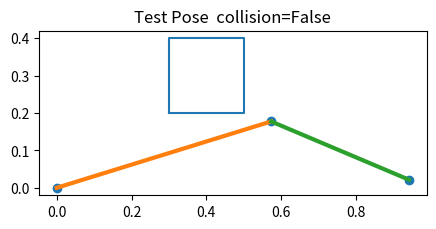

This chart was generated by the following Python code:
# collision_api.py
# 2D 2R robot collision checker against global 4-point rectangles.
# API: collision(theta1, L1, theta2, L2) -> bool
#
# Conventions:
# - Angles in radians
# - Robot base is BASE = (x0, y0) 
# - RECTS is a global list of rectangles, each rectangle is 4 points [(x,y),...]
# - Touching boundary counts as collision (safer for planning)

# =========================
# How to call?

##from collision_api import collision, RECTS, preprocess_rects

### If you want to set obstacles in your script:
##RECTS[:] = [
##    [(0.3,0.2),(0.5,0.2),(0.5,0.4),(0.3,0.4)],
##    [(0.6,0.6),(0.8,0.6),(0.8,0.8),(0.6,0.8)],
##]
##preprocess_rects(RECTS)

##ok = not collision(theta1, L1, theta2, L2)

# =========================




from __future__ import annotations
from dataclasses import dataclass
from typing import List, Tuple, Sequence
import math

# =========================
# User-editable globals
# =========================

BASE: Tuple[float, float] = (0.0, 0.0)

# Each rectangle: 4 corner points (can be CW or CCW).
# Replace these with your assignment obstacles.
RECTS: List[List[Tuple[float, float]]] = [
    # Example rectangle (a box):
    [(0.3, 0.2), (0.5, 0.2), (0.5, 0.4), (0.3, 0.4)],
]

# Optional: link thickness (radius). If 0.0, links are line segments.
# If >0, we approximate thickness by inflating rectangle AABB in the broad-phase
# and doing additional distance checks would be needed for exact capsule-vs-rect;
# for now keep 0.0 unless you want the simple conservative inflation behavior.
LINK_RADIUS: float = 0.0

EPS: float = 1e-12

# =========================
# Internal preprocessed rects
# =========================

@dataclass(frozen=True)
class RectCache:
    pts: Tuple[Tuple[float, float], ...]        # ordered corners
    edges: Tuple[Tuple[Tuple[float, float], Tuple[float, float]], ...]  # 4 edges
    xmin: float
    xmax: float
    ymin: float
    ymax: float

_RECT_CACHE: List[RectCache] = []  # filled by preprocess_rects()


# =========================
# Geometry helpers
# =========================

def _sub(a, b):
    return (a[0] - b[0], a[1] - b[1])

def _cross(a, b) -> float:
    return a[0] * b[1] - a[1] * b[0]

def _dot(a, b) -> float:
    return a[0] * b[0] + a[1] * b[1]

def _orient(p, q, r) -> float:
    # cross((q-p),(r-p))
    return _cross(_sub(q, p), _sub(r, p))

def _on_segment(p, q, r) -> bool:
    # q on segment pr (collinear assumed)
    return (min(p[0], r[0]) - 1e-12 <= q[0] <= max(p[0], r[0]) + 1e-12 and
            min(p[1], r[1]) - 1e-12 <= q[1] <= max(p[1], r[1]) + 1e-12)

def _segments_intersect(a, b, c, d) -> bool:
    # Includes collinear overlap; boundary touch => True (collision)
    o1 = _orient(a, b, c)
    o2 = _orient(a, b, d)
    o3 = _orient(c, d, a)
    o4 = _orient(c, d, b)

    # Proper intersection
    if (o1 * o2 < 0) and (o3 * o4 < 0):
        return True

    # Collinear / touching
    if abs(o1) < 1e-12 and _on_segment(a, c, b): return True
    if abs(o2) < 1e-12 and _on_segment(a, d, b): return True
    if abs(o3) < 1e-12 and _on_segment(c, a, d): return True
    if abs(o4) < 1e-12 and _on_segment(c, b, d): return True

    return False

def _segment_aabb(a, b):
    return (min(a[0], b[0]), max(a[0], b[0]), min(a[1], b[1]), max(a[1], b[1]))

def _aabb_overlap(axmin, axmax, aymin, aymax, bxmin, bxmax, bymin, bymax) -> bool:
    return not (axmax < bxmin or axmin > bxmax or aymax < bymin or aymin > bymax)

def _order_rect_points(pts: Sequence[Tuple[float, float]]) -> Tuple[Tuple[float, float], ...]:
    """
    Ensure 4 points are ordered around centroid (CW/CCW).
    Works for rectangles even if input is shuffled.
    """
    if len(pts) != 4:
        raise ValueError("Rectangle must have exactly 4 points")
    cx = sum(p[0] for p in pts) / 4.0
    cy = sum(p[1] for p in pts) / 4.0
    pts_sorted = sorted(pts, key=lambda p: math.atan2(p[1] - cy, p[0] - cx))
    return tuple((float(x), float(y)) for (x, y) in pts_sorted)

def _point_in_convex_quad(p: Tuple[float, float], quad: Tuple[Tuple[float, float], ...]) -> bool:
    """
    Point inside/on boundary of convex quadrilateral (rectangle).
    Uses consistent orientation sign.
    """
    # Check sign of cross products for consecutive edges
    # Accept boundary as inside (collision-safe)
    s = None
    for i in range(4):
        a = quad[i]
        b = quad[(i + 1) % 4]
        val = _orient(a, b, p)
        if abs(val) < 1e-12:
            # On edge line; still need ensure within edge bounds -> treat as inside for safety
            # (Rect convex, so near enough)
            continue
        sign = val > 0
        if s is None:
            s = sign
        elif s != sign:
            return False
    return True

def preprocess_rects(rects: List[List[Tuple[float, float]]]) -> None:
    """
    Precompute ordered points, edges, and AABB for all rectangles.
    Call this once after setting RECTS. Automatically called at import.
    """
    global _RECT_CACHE
    cache: List[RectCache] = []
    for rect in rects:
        ordered = _order_rect_points(rect)
        edges = tuple((ordered[i], ordered[(i + 1) % 4]) for i in range(4))
        xs = [p[0] for p in ordered]
        ys = [p[1] for p in ordered]
        xmin, xmax = min(xs), max(xs)
        ymin, ymax = min(ys), max(ys)
        cache.append(RectCache(pts=ordered, edges=edges, xmin=xmin, xmax=xmax, ymin=ymin, ymax=ymax))
    _RECT_CACHE = cache


# =========================
# Segment vs rect collision
# =========================

def _segment_hits_rect(a: Tuple[float, float], b: Tuple[float, float], rect: RectCache) -> bool:
    # Broad-phase AABB overlap (inflate rect AABB by LINK_RADIUS as conservative thickness)
    sa_xmin, sa_xmax, sa_ymin, sa_ymax = _segment_aabb(a, b)
    pad = float(LINK_RADIUS)
    if not _aabb_overlap(
        sa_xmin, sa_xmax, sa_ymin, sa_ymax,
        rect.xmin - pad, rect.xmax + pad, rect.ymin - pad, rect.ymax + pad
    ):
        return False

    # If either endpoint is inside/on boundary -> collision
    if _point_in_convex_quad(a, rect.pts): return True
    if _point_in_convex_quad(b, rect.pts): return True

    # Edge intersection test
    for (c, d) in rect.edges:
        if _segments_intersect(a, b, c, d):
            return True

    return False


# =========================
# Forward kinematics (2R)
# =========================

def _fk(theta1: float, L1: float, theta2: float, L2: float):
    x0, y0 = BASE
    x1 = x0 + L1 * math.cos(theta1)
    y1 = y0 + L1 * math.sin(theta1)

    x2 = x1 + L2 * math.cos(theta1 + theta2)
    y2 = y1 + L2 * math.sin(theta1 + theta2)

    p0 = (x0, y0)
    p1 = (x1, y1)
    p2 = (x2, y2)
    return p0, p1, p2


# =========================
# Public API
# =========================

def collision(theta1: float, L1: float, theta2: float, L2: float) -> bool:
    """
    Collision API for planners.
    Returns:
        True  -> in collision
        False -> collision-free
    """
    # Optional sanity checks
    if L1 < 0 or L2 < 0:
        return True  # treat invalid lengths as collision

    p0, p1, p2 = _fk(theta1, L1, theta2, L2)

    # Check each link segment against each rectangle
    seg1 = (p0, p1)
    seg2 = (p1, p2)

    for rect in _RECT_CACHE:
        if _segment_hits_rect(seg1[0], seg1[1], rect):
            return True
        if _segment_hits_rect(seg2[0], seg2[1], rect):
            return True

    return False


# =========================
# Optional: simple debug viz + self-test
# =========================

def debug_plot(theta1: float, L1: float, theta2: float, L2: float, title: str = "") -> None:
    """
    Quick visualization to sanity-check geometry. Requires matplotlib.
    Not used by planners; just for your development.
    """
    import matplotlib.pyplot as plt

    p0, p1, p2 = _fk(theta1, L1, theta2, L2)

    fig, ax = plt.subplots(figsize=(5, 5))
    ax.set_aspect("equal", adjustable="box")

    # Draw rectangles
    for rect in _RECT_CACHE:
        xs = [p[0] for p in rect.pts] + [rect.pts[0][0]]
        ys = [p[1] for p in rect.pts] + [rect.pts[0][1]]
        ax.plot(xs, ys)

    # Draw robot
    ax.plot([p0[0], p1[0]], [p0[1], p1[1]], linewidth=3)
    ax.plot([p1[0], p2[0]], [p1[1], p2[1]], linewidth=3)
    ax.scatter([p0[0], p1[0], p2[0]], [p0[1], p1[1], p2[1]])

    col = collision(theta1, L1, theta2, L2)
    ax.set_title(f"{title}  collision={col}")
    plt.show()


def _self_test():
    # Minimal sanity tests (adjust RECTS for meaningful tests)
    if not _RECT_CACHE:
        print("[collision_api] No RECTS defined; self-test skipped.")
        return
    # Pick a random configuration and print collision result
    t1, t2 = 0.3, -0.7
    L1, L2 = 0.6, 0.4
    print("[collision_api] sample collision:", collision(t1, L1, t2, L2))
    debug_plot(t1, L1, t2, L2, title="Test Pose")


# Preprocess at import so planners can immediately call collision()
preprocess_rects(RECTS)

if __name__ == "__main__":
    _self_test()
